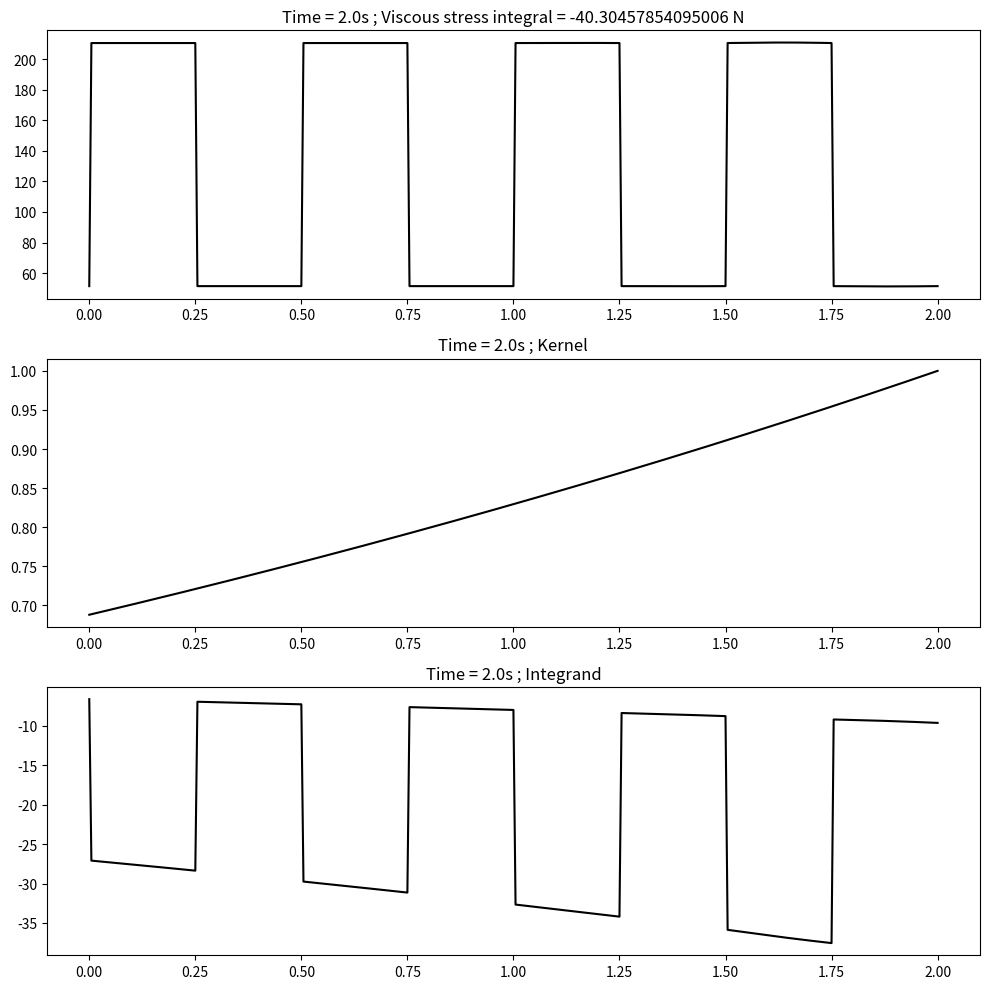
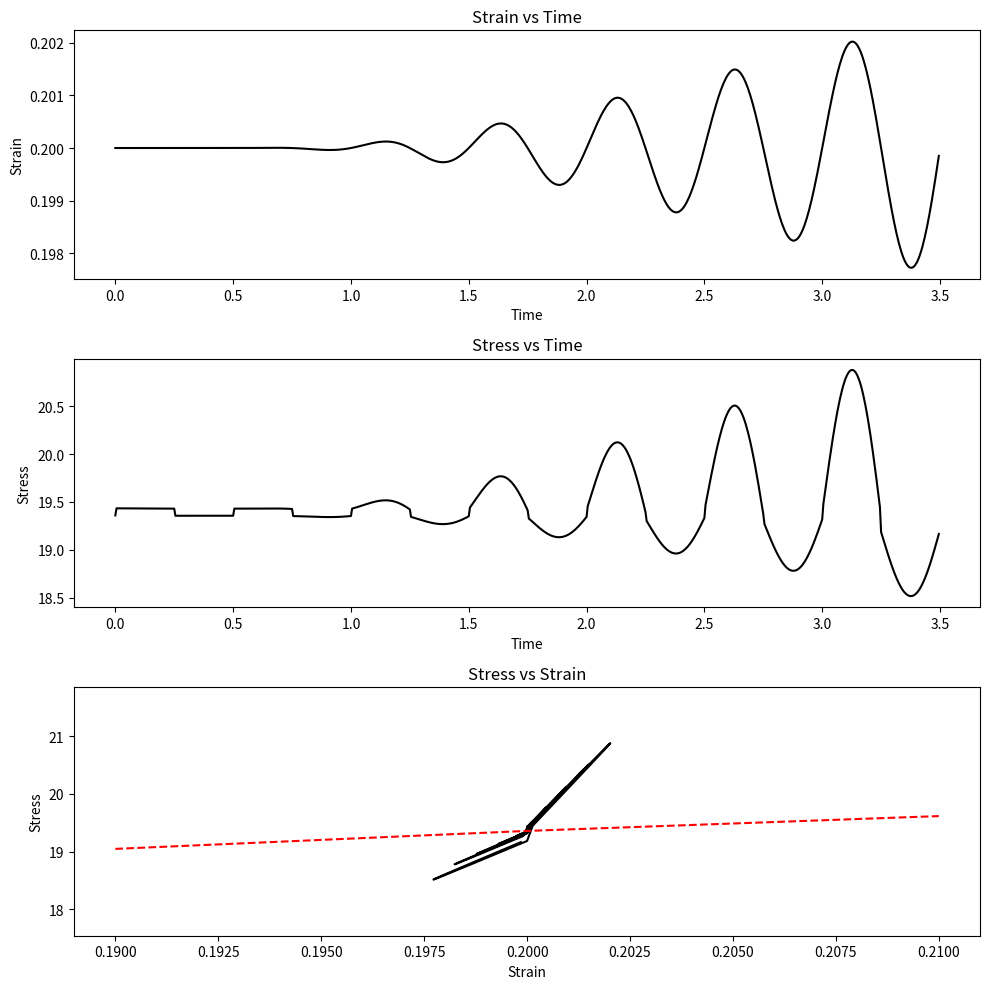

Reproduce these figures in Python, in order.
import numpy as np
import matplotlib.pyplot as plt

## Define material parameters
# Static strain-stress curve
static_curve_strain = np.array([0, 1])
static_curve_stress = np.array([0, 1e7])
# Elastic curve type
elastic_stress_type = "poly"  # "interp" or "poly"
# Memory kernel coefficient
kernel_coef = 0.1870
# Cubic viscoelastic coefficients
elastic_coef = np.array([178.9901, -479.8327, 344.3367])
visc_loading_coef = np.array([265.2555, -143.9302, 528.3796])
visc_unloading_coef = np.array([1403.7904, -1873.0947, 575.5831])


## Define strain timeseries
time_final = 3.5
time_step = 0.005
time = np.arange(0, time_final, time_step)
strain_reference = 0.2
strain_amplitude = 0.01
strain_period = 0.5
strain = strain_reference + strain_amplitude * np.exp(-5 / (time + 0.001)) * np.sin(
    2 * np.pi / strain_period * time
)
strain_rate = (
    -2
    * np.pi
    / strain_period
    * strain_amplitude
    * np.sin(2 * np.pi / strain_period * time)
)
num_points = len(strain)

## Modify strain curve
if elastic_stress_type == "poly":
    static_curve_strain = np.arange(
        strain_reference - strain_amplitude, strain_reference + strain_amplitude, 0.01
    )
    static_curve_stress = np.zeros_like(static_curve_strain)
    for j in range(3):
        static_curve_stress = (
            static_curve_stress + (static_curve_strain ** (j + 1)) * elastic_coef[j]
        )


## Stress computation
# Initiallize stress
stress = np.zeros_like(strain)
tau = np.array([])
visc_resp = np.array([])
kernel_rate = np.array([])
# Strain rate zero-crossing times
zc_times = np.array([])
# Strain rate zero-crossing viscoelastic loading responses
zc_visc_resp_load = np.array([])
# Strain rate zero-crossing viscoelastic unloading responses
zc_visc_resp_unload = np.array([])
for i in range(num_points):
    # Extract temporal strain values from vector
    tmp_time = time[i]
    tmp_strain = strain[i]
    tmp_strain_rate = strain_rate[i]

    # Compute elastic stress interpolating
    if elastic_stress_type == "interp":
        elastic_stress = np.interp(tmp_strain, static_curve_strain, static_curve_stress)
    elif elastic_stress_type == "poly":
        elastic_stress = 0.0
        for j in range(3):
            elastic_stress = elastic_stress + (tmp_strain ** (j + 1)) * elastic_coef[j]

    # Compute viscous stress
    if (i > 0) and (np.sign(strain_rate[i]) != np.sign(strain_rate[i - 1])):
        zc_time_tmp = (
            strain_rate[i - 1] * time_step / (tmp_strain_rate - strain_rate[i - 1])
            + time[i - 1]
        )
        zc_times = np.append(zc_times, zc_time_tmp)
        zc_strain_tmp = np.interp(
            np.array([zc_time_tmp]),
            np.array([time[i - 1], time[i]]),
            np.array([strain[i - 1], strain[i]]),
        )
        visc_resp_load_tmp = 0.0
        visc_resp_unload_tmp = 0.0
        for j in range(3):
            visc_resp_load_tmp = (
                visc_resp_load_tmp + (zc_strain_tmp ** (j + 1)) * visc_loading_coef[j]
            )
            visc_resp_unload_tmp = (
                visc_resp_unload_tmp
                + (zc_strain_tmp ** (j + 1)) * visc_unloading_coef[j]
            )
        zc_visc_resp_load = np.append(zc_visc_resp_load, visc_resp_load_tmp)
        zc_visc_resp_unload = np.append(zc_visc_resp_unload, visc_resp_unload_tmp)

    if tmp_strain_rate >= 0:
        strain_poly_coef = visc_loading_coef
    else:
        strain_poly_coef = visc_unloading_coef
    visc_resp_tmp = 0.0
    for j in range(3):
        visc_resp_tmp = visc_resp_tmp + (tmp_strain ** (j + 1)) * strain_poly_coef[j]

    if i == 0:
        visc_resp_0 = visc_resp_tmp
    tau = np.append(tau, tmp_time)
    visc_resp = np.append(visc_resp, visc_resp_tmp)
    kernel = np.exp(
        -kernel_coef * (tmp_time - tau)
    )  # TODO: replace by call to kernel function
    kernel_rate = -kernel_coef * kernel  # TODO: replace by call to kernel function

    # Integration by parts
    integrand = kernel_rate * visc_resp
    viscous_stress_integral = np.trapz(integrand, tau)
    initial_stress_integral = (
        np.exp(-kernel_coef * tmp_time) * visc_resp_0
    )  # TODO: replace by call to kernel function
    final_stress_integral = visc_resp_tmp  # TODO: replace by call to kernel function
    sum_stress_integral = 0.0
    for ii, t_k in enumerate(zc_times):
        sum_stress_integral = sum_stress_integral + np.exp(
            -kernel_coef * (tmp_time - t_k)
        ) * ((-1) ** (ii)) * (zc_visc_resp_load[ii] - zc_visc_resp_unload[ii])
    viscous_stress = (
        viscous_stress_integral
        + final_stress_integral
        - initial_stress_integral
        + sum_stress_integral
    )

    stress[i] = elastic_stress + viscous_stress

    if tmp_time == np.round(time_final / 2):
        fig, axs = plt.subplots(3, 1, figsize=(10, 10))
        axs[0].set_title(
            f"Time = {tmp_time}s ; Viscous stress integral = {viscous_stress_integral} N"
        )
        axs[0].plot(tau, visc_resp, "k-")
        axs[1].set_title(f"Time = {tmp_time}s ; Kernel")
        axs[1].plot(tau, kernel, "k-")
        axs[2].set_title(f"Time = {tmp_time}s ; Integrand")
        axs[2].plot(tau, integrand, "k-")
        plt.tight_layout()

## Plotting the results
# Creating the subplots
fig, axs = plt.subplots(3, 1, figsize=(10, 10))

# Plot for strain-time
axs[0].plot(time, strain, "k-")
axs[0].set_title("Strain vs Time")
axs[0].set_xlabel("Time")
axs[0].set_ylabel("Strain")

# Plot for stress-time
axs[1].plot(time, stress, "k-")
axs[1].set_title("Stress vs Time")
axs[1].set_xlabel("Time")
axs[1].set_ylabel("Stress")

# Plot for stress-strain
axs[2].plot(strain, stress, "k-")
axs[2].plot(static_curve_strain, static_curve_stress, "r--")
axs[2].set_title("Stress vs Strain")
axs[2].set_xlabel("Strain")
axs[2].set_ylabel("Stress")
axs[2].set_xlim(
    (
        strain_reference - strain_amplitude * 1.1,
        strain_reference + strain_amplitude * 1.1,
    )
)
axs[2].set_ylim(
    (np.min(stress) - 0.05 * np.mean(stress), np.max(stress) + 0.05 * np.mean(stress))
)

# Adjust layout
plt.tight_layout()

# Show plot
plt.show()
